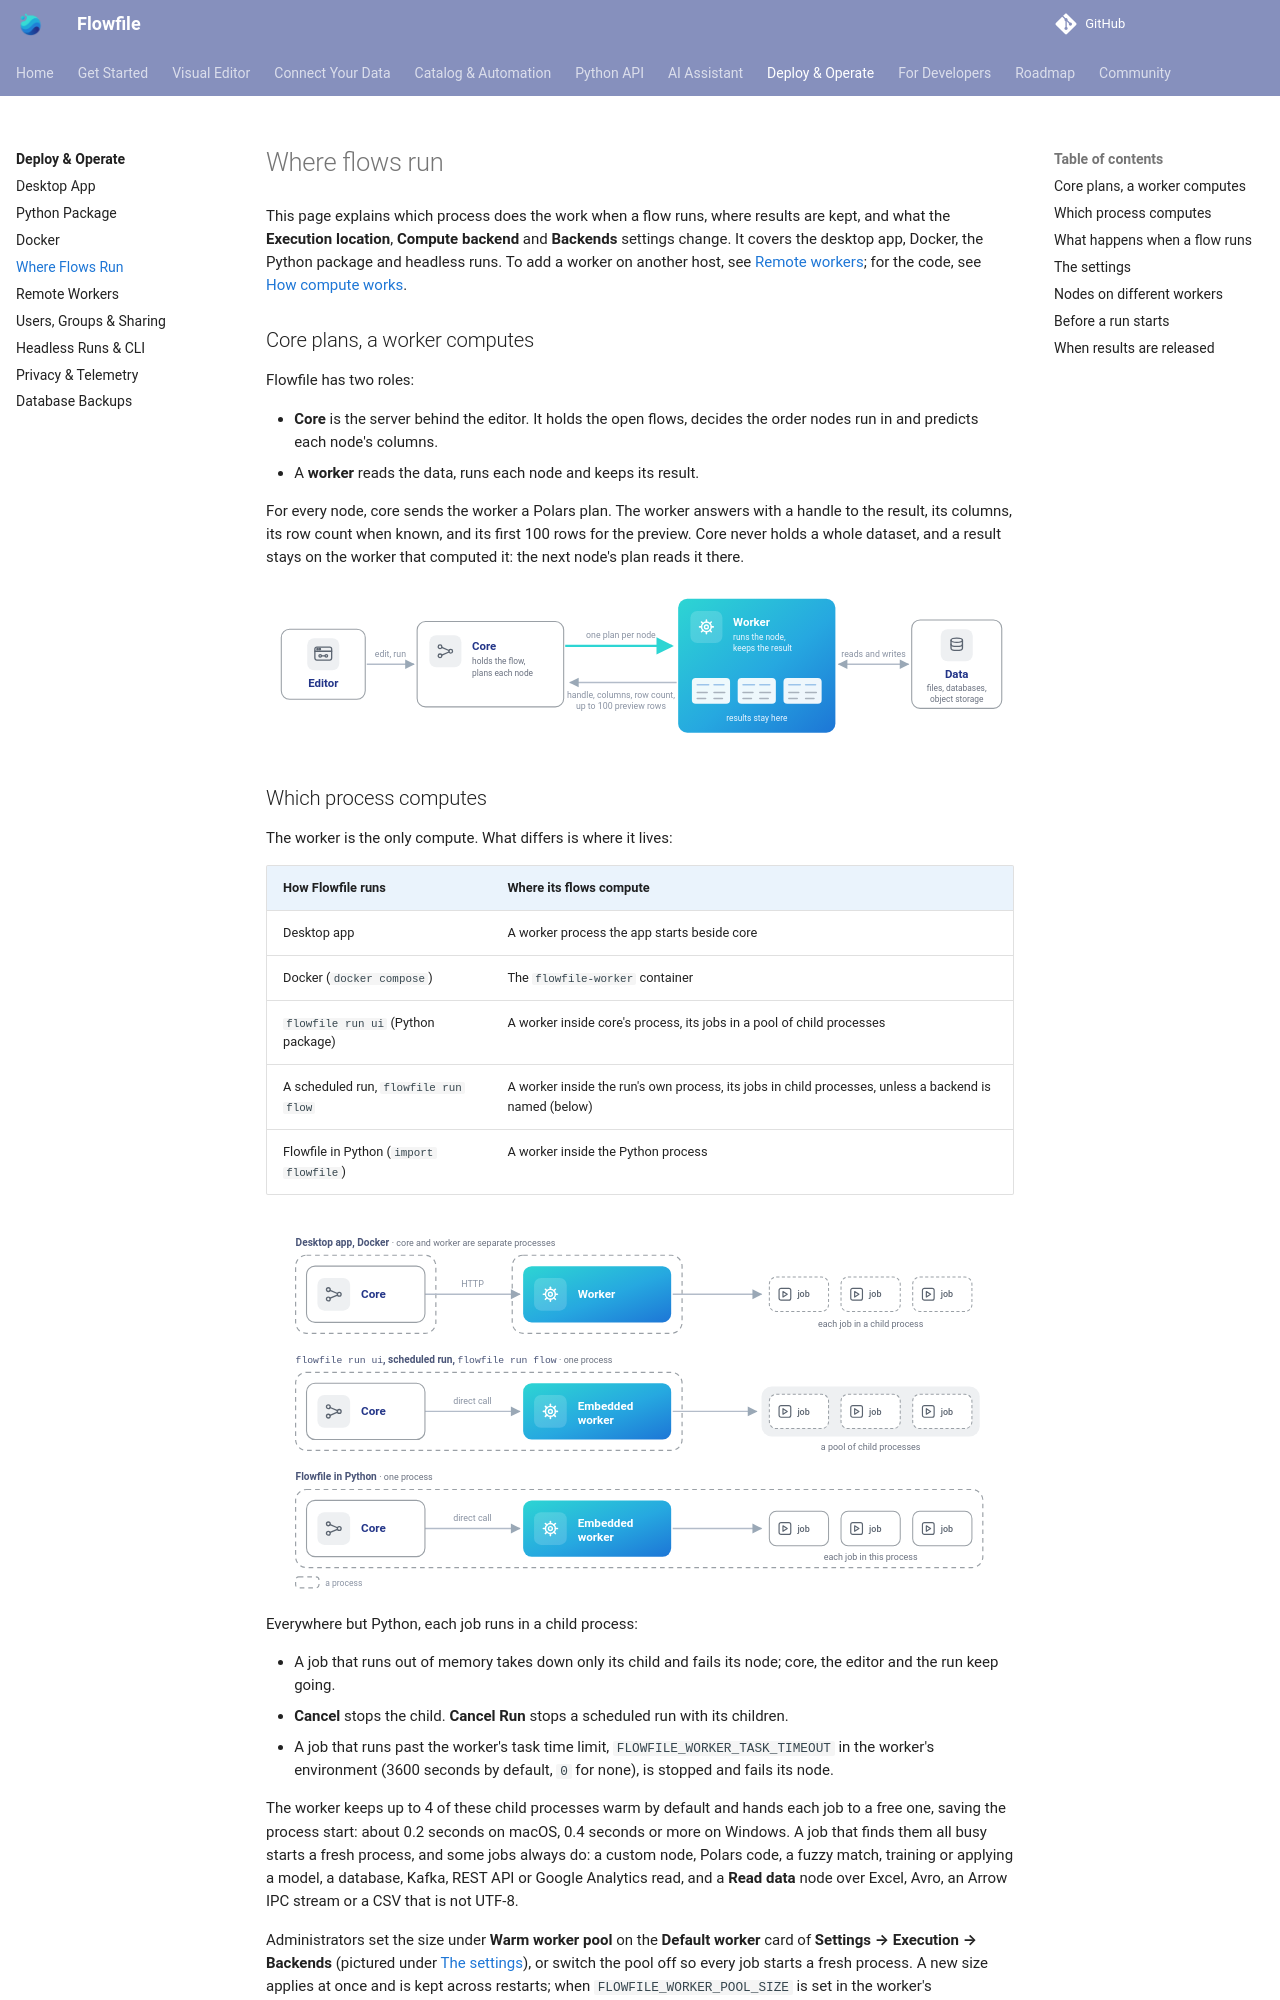

repository: techworkengineer/Flowfile · page: users/deployment/where-flows-run.html · generator: mkdocs

# Where flows run

This page explains which process does the work when a flow runs, where results are kept, and what the **Execution location**, **Compute backend** and **Backends** settings change. It covers the desktop app, Docker, the Python package and headless runs. To add a worker on another host, see [Remote workers](remote-worker.md); for the code, see [How compute works](../../for-developers/compute-walkthrough.md).

## Core plans, a worker computes

Flowfile has two roles:

- **Core** is the server behind the editor. It holds the open flows, decides the order nodes run in and predicts each node's columns.
- A **worker** reads the data, runs each node and keeps its result.

For every node, core sends the worker a Polars plan. The worker answers with a handle to the result, its columns, its row count when known, and its first 100 rows for the preview. Core never holds a whole dataset, and a result stays on the worker that computed it: the next node's plan reads it there.

![Core plans and a worker computes: the editor sends edits and runs to core, which holds the flow and plans each node; core sends one plan per node to the worker, which runs the node, keeps the result and reads and writes files, databases and object storage, and answers with a handle to the result, its columns, its row count and up to 100 preview rows.](../../assets/images/concepts/core-plans-worker-computes.svg)
